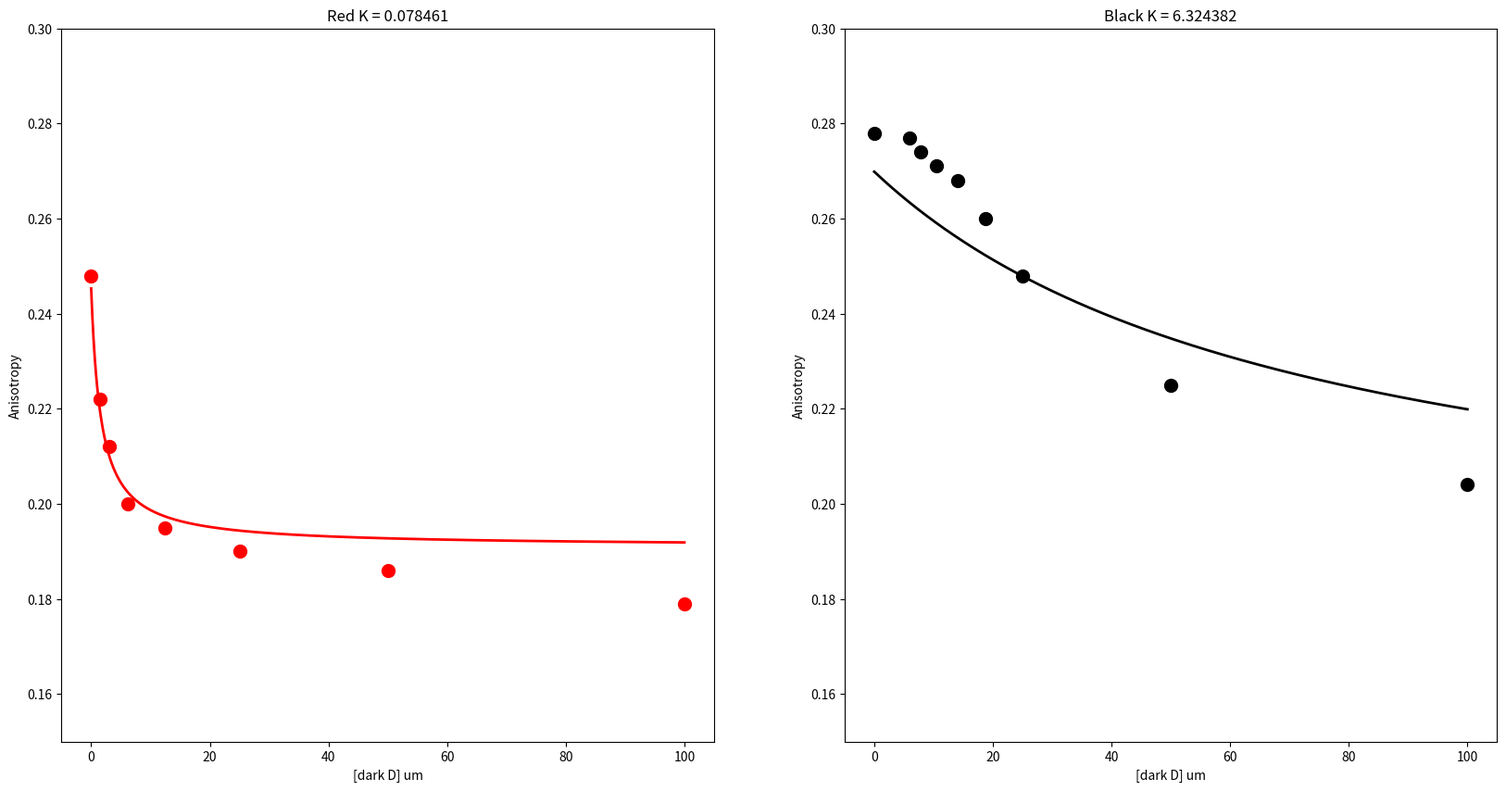

The matplotlib source for this figure:
"""""""""""""""""""""""""""""""""""""""""""""""""""""""""""""""""""""""
Created by Jongmin Sung (jongmin.sung@gmail.com)

Anisotropy data analysis 

The equation for the curve as published by Marchand et al. in Nature Cell Biology in 2001 is as follows:
y = a + (b-a) / [(c(x+K)/K*d)+1], where 
a is the anisotropy without protein,
b is anisotropy with protein,
c is the Kd for ligand, 
d is the total concentration of protein. 

"""""""""""""""""""""""""""""""""""""""""""""""""""""""""""""""""""""""

from __future__ import division, print_function, absolute_import
import numpy as np
import matplotlib.pyplot as plt
from matplotlib import cm
from pathlib import Path  
import os
import shutil
from timeit import default_timer as timer
from scipy.stats import norm
from scipy.optimize import curve_fit
from scipy.optimize import minimize
from inspect import currentframe, getframeinfo
fname = getframeinfo(currentframe()).filename # current file name
current_dir = Path(fname).resolve().parent

# User input ----------------------------------------------------------------
red_x = np.array([100, 50, 25, 12.5, 6.25, 3.125, 1.56, 0])
red_y = np.array([0.179, 0.186, 0.19, 0.195, 0.2, 0.212, 0.222, 0.248])
red_p = np.array([0.191, 0.248, 0.05, 1])

black_x = np.array([100, 50, 25, 18.75, 14.1, 10.5, 7.9, 5.9, 0])
black_y = np.array([0.204, 0.225, 0.248, 0.26, 0.268, 0.271, 0.274, 0.277, 0.278])
black_p = np.array([0.183, 0.278, 1.5, 16])

# ---------------------------------------------------------------------------
def red_anisotropy(x, K):
    a = red_p[0]
    b = red_p[1]
    c = red_p[2]
    d = red_p[3]
    return a+(b-a)/((c*(x+K)/(K*d))+1)

def black_anisotropy(x, K):
    a = black_p[0]
    b = black_p[1]
    c = black_p[2]
    d = black_p[3]
    return a+(b-a)/((c*(x+K)/(K*d))+1)    


def main():
    red_p, _ = curve_fit(red_anisotropy, red_x, red_y, p0=[0.078])
    black_p, _ = curve_fit(black_anisotropy, black_x, black_y, p0=[0.1])

    # Plot the result 

    fit_x = np.linspace(0, 100, 1000)

    fig, (ax1, ax2) = plt.subplots(figsize=(20, 10), ncols=2, nrows=1, dpi=300)
       
    ax1.plot(red_x, red_y, 'ro', ms=10)        
    ax1.plot(fit_x, red_anisotropy(fit_x, red_p), 'r', lw=2)     
    ax1.set_xlabel('[dark D] um')
    ax1.set_ylabel('Anisotropy')
    ax1.set_title('Red K = %f' %(red_p))
    ax1.set_ylim([0.15, 0.3])
       
    ax2.plot(black_x, black_y, 'ko', ms=10)        
    ax2.plot(fit_x, black_anisotropy(fit_x, black_p), 'k', lw=2)     
    ax2.set_xlabel('[dark D] um')
    ax2.set_ylabel('Anisotropy')
    ax2.set_title('Black K = %f' %(black_p))
    ax2.set_ylim([0.15, 0.3])

    fig.savefig('plot_anisotropy.png')   
    plt.close(fig)

if __name__ == "__main__":
    main()
